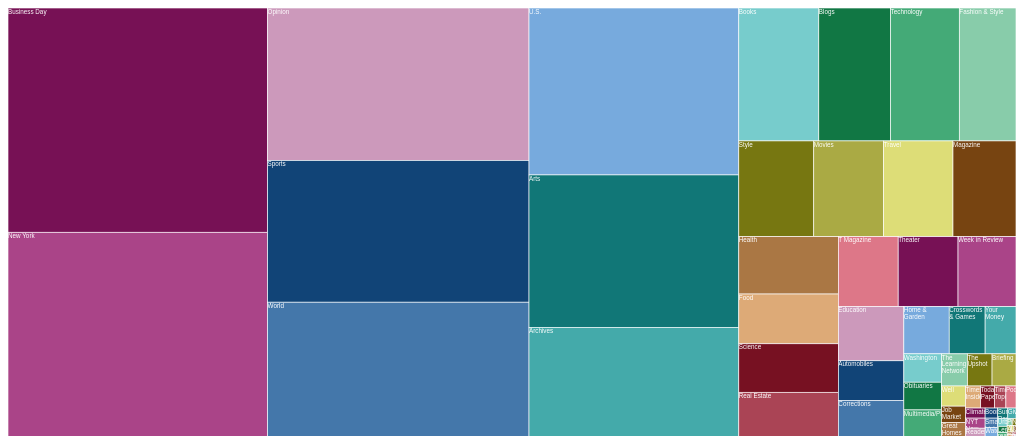
D3 v7 page, settled after 360 driven frames (6 s of simulated time); the page loaded 1 data file(s).


// ── script.js

// Generative AI Disclosure:
// This implementation uses patterns for the "Zoomable Treemap" adapted from 
// D3.js community examples. 
// Generative AI (Gemini 3) was used to:
// 1. Debug the 'foreignObject' text wrapping logic.
// 2. Refine the transition logic within the 'zoom' function.



// Set 21-color scheme https://www.r-bloggers.com/2013/02/the-paul-tol-21-color-salute/
const color = d3.scaleOrdinal([
  "#771155", "#AA4488", "#CC99BB", "#114477", "#4477AA", "#77AADD", "#117777", 
  "#44AAAA", "#77CCCC", "#117744", "#44AA77", "#88CCAA", "#777711", "#AAAA44", 
  "#DDDD77", "#774411", "#AA7744", "#DDAA77", "#771122", "#AA4455", "#DD7788"])

let globalRoot; 
let globalZoomFunction;

d3.json("./data.json").then(data => {
  plotTreeMap(data);
});


function resetZoom() {
    if(globalRoot && globalZoomFunction) globalZoomFunction(globalRoot);
}


const plotTreeMap = function(data) {
  const width = 1600, height = 680;
  
  const x = d3.scaleLinear().domain([0, width]).rangeRound([0, width]);
  const y = d3.scaleLinear().domain([0, height]).rangeRound([0, height]);

  d3.select("#treemap").selectAll("*").remove();
  
  const svg = d3.select("#treemap")
    .append("svg")
    .attr("viewBox", [0, 0, width, height])
    .attr("width", width)
    .attr("height", height)
    .attr("style", "max-width: 100%; height: auto; height: intrinsic;")
    .attr("font-family", "sans-serif")
    .attr("font-size", "10px");


  // 1. Create the hierarchical layout with d3.hierarchy
  // Ref: https://d3js.org/d3-hierarchy/hierarchy
  const root = d3.hierarchy(data)
    // Define the variable to be sum on the hierarchy
    .sum(d => d.value)
    // Define the sorting method for nodes
    .sort((a, b) => d3.descending(a.value, b.value));


  // 2. Compute the treemap layout
  // Ref: https://d3js.org/d3-hierarchy/treemap
  d3.treemap()
      .tile(d3.treemapSquarify)
      .size([width, height])
      .padding(0) // remove padding as the layout becomes weird with the smaller sections and later color in the nodes themselves
    (root);

  //console.log(root);
  // add interactive zoom logic
  globalZoomFunction = zoom;
  globalRoot = root;

   let group = svg.append("g")
        .call(render, root);

  // Rendering Logic, Adapted from: Mike Bostock, "Zoomable Treemap"
  // Original Source: https://observablehq.com/@d3/zoomable-treemap
  function render(group, root) {
        const nodes = root.children;

        const node = group
            .selectAll("g")
            .data(nodes)
            .join("g");

        node.filter(d => d.children)
            .attr("cursor", "pointer")
            .on("click", (event, d) => zoom(d));

        node.append("title")
            .text(d => `${d.data.name}\n${d3.format(",")(d.value)} articles`);

        node.append("rect")
            .attr("fill", d => {
                const key = d.depth > 1 ? d.parent.data.name : d.data.name;
                return color(key);
            })
            .attr("fill-opacity", d => d.data.name.includes("Others") ? 0.7 : 1)
          
            .attr("stroke", "#fff") 
            .attr("stroke-width", 1);
        
        // Using foreignObject for HTML text wrapping inside SVG
        // Ref: https://developer.mozilla.org/en-US/docs/Web/SVG/Element/foreignObject
        node.append("foreignObject")
            .attr("pointer-events", "none")
            .append("xhtml:div")
            .attr("class", "node-label")
            .style("color", "white")
            .text(d => d.data.name);

        position(group, root);
    }
// Here is the function to calculate node positions based on the zoom scale
// Ref: adapted from: https://observablehq.com/@d3/zoomable-treemap
    function position(group, root) {
        group.selectAll("g")
            .attr("transform", d => `translate(${x(d.x0)},${y(d.y0)})`);

        group.selectAll("rect")
            .attr("width", d => Math.max(0, x(d.x1) - x(d.x0))) 
            .attr("height", d => Math.max(0, y(d.y1) - y(d.y0))); 

        group.selectAll("foreignObject")
            .attr("width", d => Math.max(0, x(d.x1) - x(d.x0)))
            .attr("height", d => Math.max(0, y(d.y1) - y(d.y0)));
    }
// Zoom in and out transition logic,
// Ref: also adapted from: https://observablehq.com/@d3/zoomable-treemap
    function zoom(d) {
        const header = document.getElementById("header");
        if(d === globalRoot) header.innerText = "NYT Archive | All Sections";
        else header.innerText = "Back to All Sections |  " + d.data.name;

        const group0 = group.attr("pointer-events", "none");
        const group1 = group = svg.insert("g", "*").call(render, d);

        x.domain([d.x0, d.x1]);
        y.domain([d.y0, d.y1]);

        svg.transition()
            .duration(750)
            .call(t => group0.transition(t).remove()
                .call(position, d.parent))
            .call(t => group1.transition(t)
                .attrTween("opacity", () => d3.interpolate(0, 1))
                .call(position, d));
    }
    
    window.addEventListener("resize", () => {
         plotTreeMap(data);
    });
}


### data: data.json
{
 "name": "NYT Archive",
 "children": [
  {
   "name": "Admin",
   "children": [
    "{... 2 keys}",
    "{... 2 keys}",
    "{... 2 keys}",
    "{... 3 keys}"
   ]
  },
  {
   "name": "Archives",
   "children": [
    "{... 2 keys}",
    "{... 3 keys}"
   ]
  },
  {
   "name": "Arts",
   "children": [
    "{... 2 keys}",
    "{... 2 keys}",
    "{... 2 keys}",
    "{... 2 keys}",
    "{... 2 keys}",
    "{... 2 keys}",
    "{... 2 keys}",
    "{... 2 keys}",
    "... 138 more items"
   ]
  },
  {
   "name": "Automobiles",
   "children": [
    "{... 2 keys}",
    "{... 2 keys}",
    "{... 2 keys}",
    "{... 2 keys}",
    "{... 2 keys}",
    "{... 2 keys}",
    "{... 2 keys}",
    "{... 2 keys}",
    "... 87 more items"
   ]
  },
  {
   "name": "Blogs",
   "children": [
    "{... 2 keys}",
    "{... 2 keys}",
    "{... 2 keys}",
    "{... 2 keys}",
    "{... 2 keys}",
    "{... 2 keys}",
    "{... 2 keys}",
    "{... 2 keys}",
    "... 166 more items"
   ]
  },
  {
   "name": "Books",
   "children": [
    "{... 2 keys}",
    "{... 2 keys}",
    "{... 2 keys}",
    "{... 2 keys}",
    "{... 2 keys}",
    "{... 2 keys}",
    "{... 2 keys}",
    "{... 2 keys}",
    "... 65 more items"
   ]
  },
  {
   "name": "Booming",
   "children": [
    "{... 2 keys}",
    "{... 2 keys}",
    "{... 2 keys}",
    "{... 2 keys}",
    "{... 2 keys}",
    "{... 2 keys}",
    "{... 2 keys}",
    "{... 2 keys}",
    "... 86 more items"
   ]
  },
  {
   "name": "Briefing",
   "children": [
    "{... 2 keys}",
    "{... 2 keys}",
    "{... 2 keys}",
    "{... 2 keys}",
    "{... 2 keys}",
    "{... 2 keys}",
    "{... 2 keys}",
    "{... 2 keys}",
    "... 81 more items"
   ]
  },
  "... 61 more items"
 ]
}